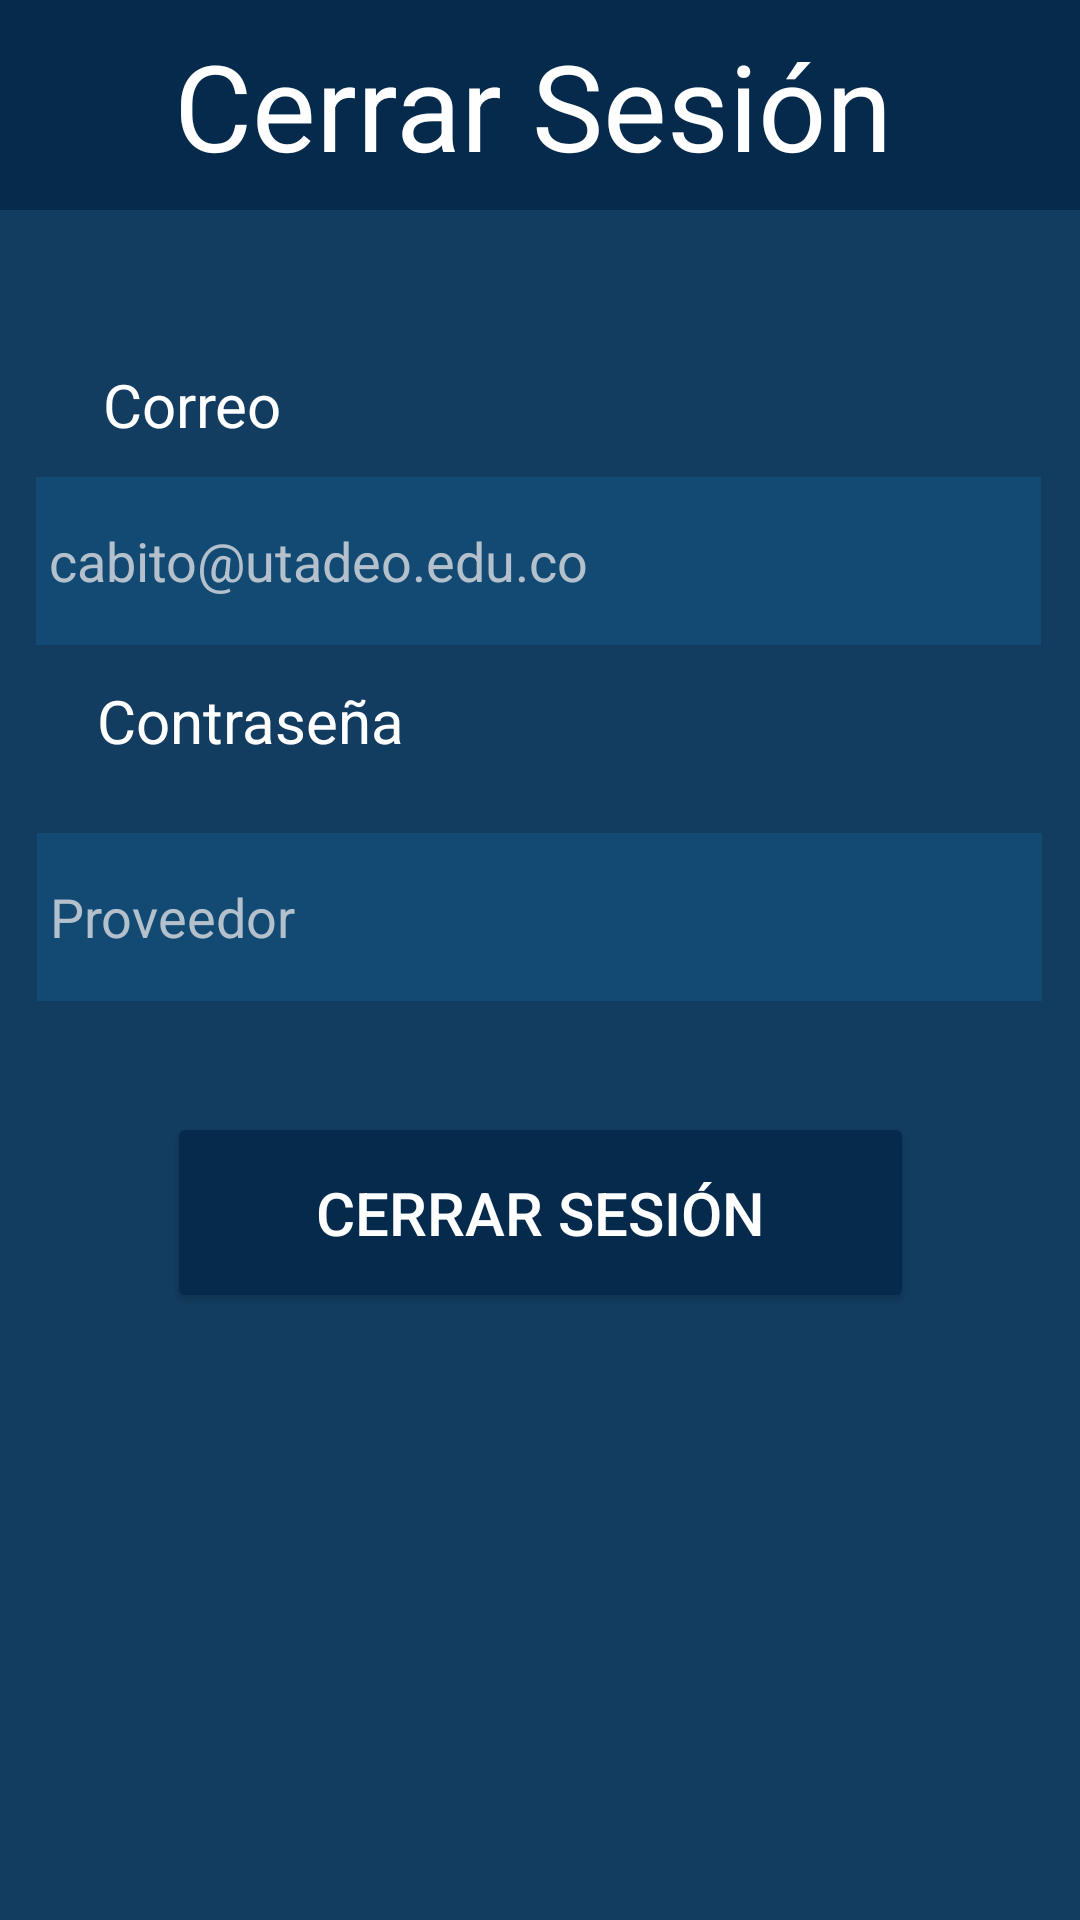

The Android layout XML behind this screen, and the referenced resources:
<!-- AndroidManifest.xml: application theme Theme.TADEONOW -->
<!-- res/layout/activity_home.xml -->
<?xml version="1.0" encoding="utf-8"?>
<androidx.constraintlayout.widget.ConstraintLayout xmlns:android="http://schemas.android.com/apk/res/android"
    xmlns:app="http://schemas.android.com/apk/res-auto"
    xmlns:tools="http://schemas.android.com/tools"
    android:id="@+id/main"
    android:layout_width="match_parent"
    android:layout_height="match_parent"
    tools:context=".HomeActivity">

    <androidx.constraintlayout.widget.ConstraintLayout
        android:layout_width="match_parent"
        android:layout_height="match_parent"
        android:background="#133D60"
        tools:context=".LoginActivity">

        <Button
            android:id="@+id/signUpButton"
            android:layout_width="249dp"
            android:layout_height="67dp"
            android:backgroundTint="#052A4C"
            android:text="Cerrar Sesión"
            android:textColor="#FFFFFF"
            android:textSize="20sp"
            app:cornerRadius="11dp"
            app:layout_constraintBottom_toBottomOf="parent"
            app:layout_constraintEnd_toEndOf="parent"
            app:layout_constraintStart_toStartOf="parent"
            app:layout_constraintTop_toBottomOf="@+id/ViewIniciarSesión"
            app:layout_constraintVertical_bias="0.598" />

        <TextView
            android:id="@+id/ViewContraseña"
            android:layout_width="wrap_content"
            android:layout_height="wrap_content"
            android:text="Contraseña"
            android:textColor="#FFFFFF"
            android:textSize="20sp"
            app:layout_constraintBottom_toBottomOf="parent"
            app:layout_constraintEnd_toEndOf="parent"
            app:layout_constraintHorizontal_bias="0.126"
            app:layout_constraintStart_toStartOf="parent"
            app:layout_constraintTop_toTopOf="parent"
            app:layout_constraintVertical_bias="0.37" />

        <TextView
            android:id="@+id/ViewCorreo"
            android:layout_width="wrap_content"
            android:layout_height="wrap_content"
            android:text="Correo"
            android:textColor="#FFFFFF"
            android:textSize="20sp"
            app:layout_constraintBottom_toBottomOf="parent"
            app:layout_constraintEnd_toEndOf="parent"
            app:layout_constraintHorizontal_bias="0.114"
            app:layout_constraintStart_toStartOf="parent"
            app:layout_constraintTop_toTopOf="parent"
            app:layout_constraintVertical_bias="0.198" />

        <EditText
            android:id="@+id/providerTextView"
            android:layout_width="335dp"
            android:layout_height="56dp"
            android:background="#124A74"
            android:ems="10"
            android:inputType="text"
            android:text=" Proveedor"
            android:textColor="#B4C1CC"
            app:cornerRadius="50dp"
            app:layout_constraintBottom_toBottomOf="parent"
            app:layout_constraintEnd_toEndOf="parent"
            app:layout_constraintHorizontal_bias="0.487"
            app:layout_constraintStart_toStartOf="parent"
            app:layout_constraintTop_toBottomOf="@+id/ViewIniciarSesión"
            app:layout_constraintVertical_bias="0.404" />

        <EditText
            android:id="@+id/emailTextView"
            android:layout_width="335dp"
            android:layout_height="56dp"
            android:background="#124A74"
            android:ems="10"
            android:inputType="text"
            android:text=" cabito@utadeo.edu.co"
            android:textColor="#B4C1CC"
            app:cornerRadius="100000dp"
            app:layout_constraintBottom_toBottomOf="parent"
            app:layout_constraintEnd_toEndOf="parent"
            app:layout_constraintHorizontal_bias="0.486"
            app:layout_constraintStart_toStartOf="parent"
            app:layout_constraintTop_toTopOf="@+id/ViewIniciarSesión"
            app:layout_constraintVertical_bias="0.272" />

        <TextView
            android:id="@+id/ViewIniciarSesión"
            android:layout_width="420dp"
            android:layout_height="70dp"
            android:background="#052A4C"
            android:gravity="center"
            android:text="Cerrar Sesión"
            android:textColor="#FFFFFF"
            android:textSize="40sp"
            android:textStyle="normal"
            app:layout_constraintBottom_toBottomOf="parent"
            app:layout_constraintEnd_toEndOf="parent"
            app:layout_constraintHorizontal_bias="0.555"
            app:layout_constraintStart_toStartOf="parent"
            app:layout_constraintTop_toTopOf="parent"
            app:layout_constraintVertical_bias="0.0" />
    </androidx.constraintlayout.widget.ConstraintLayout>
</androidx.constraintlayout.widget.ConstraintLayout>
<!-- resources referenced by this layout -->
<resources>
  <style name="Theme.TADEONOW" parent="Base.Theme.TADEONOW" />
  <style name="Base.Theme.TADEONOW" parent="Theme.Material3.DayNight.NoActionBar">
          
          
      </style>
</resources>
